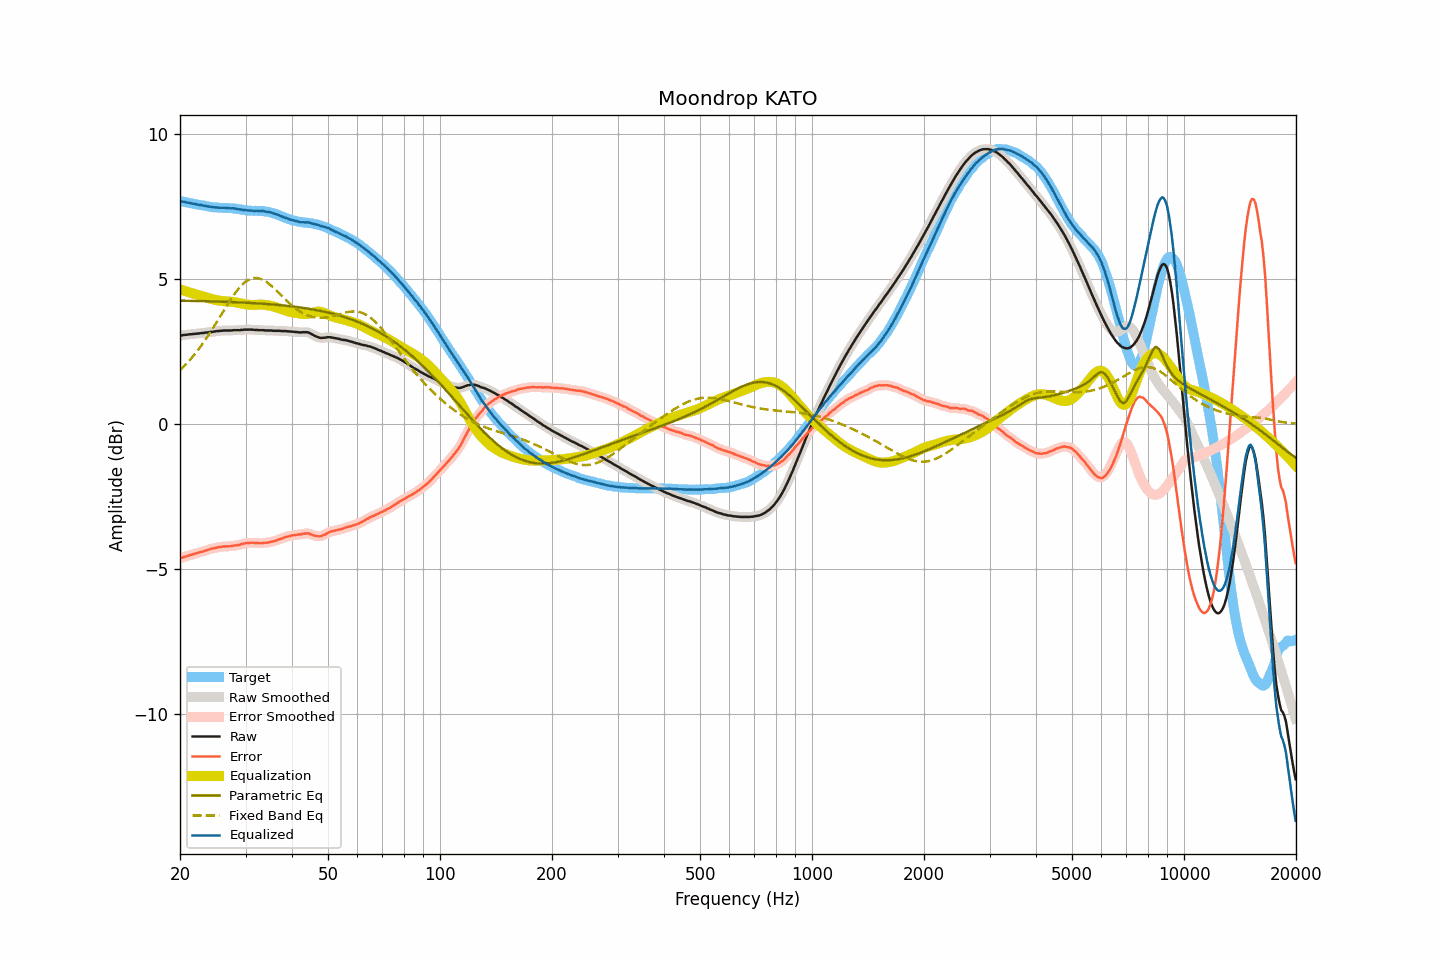

Source data for this figure (header and first rows):
frequency, raw, smoothed, error, error_smoothed, equalization, parametric_eq, fixed_band_eq, equalized_raw, equalized_smoothed, target
20.00, 3.04, 3.04, -4.64, -4.64, 4.64, 4.25, 1.85, 7.68, 7.68, 7.68
20.20, 3.05, 3.05, -4.62, -4.62, 4.62, 4.25, 1.90, 7.67, 7.67, 7.67
20.40, 3.06, 3.06, -4.60, -4.60, 4.60, 4.25, 1.95, 7.66, 7.66, 7.66
20.61, 3.07, 3.07, -4.58, -4.58, 4.58, 4.25, 2.01, 7.65, 7.65, 7.65
20.81, 3.07, 3.07, -4.57, -4.56, 4.56, 4.24, 2.07, 7.63, 7.64, 7.64
21.02, 3.08, 3.08, -4.55, -4.55, 4.55, 4.24, 2.13, 7.63, 7.63, 7.63
21.23, 3.09, 3.09, -4.53, -4.53, 4.53, 4.24, 2.19, 7.62, 7.62, 7.62
21.44, 3.09, 3.09, -4.51, -4.51, 4.51, 4.24, 2.26, 7.60, 7.61, 7.60
21.66, 3.10, 3.10, -4.49, -4.50, 4.50, 4.24, 2.32, 7.60, 7.59, 7.59
21.87, 3.10, 3.10, -4.48, -4.48, 4.48, 4.24, 2.39, 7.58, 7.58, 7.58
22.09, 3.11, 3.11, -4.46, -4.46, 4.46, 4.24, 2.46, 7.57, 7.57, 7.57
22.31, 3.11, 3.11, -4.45, -4.45, 4.45, 4.24, 2.53, 7.56, 7.56, 7.56
22.54, 3.12, 3.12, -4.43, -4.43, 4.43, 4.23, 2.61, 7.55, 7.55, 7.55
22.76, 3.13, 3.13, -4.41, -4.42, 4.42, 4.23, 2.68, 7.55, 7.54, 7.54
22.99, 3.13, 3.13, -4.41, -4.40, 4.40, 4.23, 2.76, 7.53, 7.53, 7.54
23.22, 3.14, 3.14, -4.39, -4.39, 4.38, 4.23, 2.84, 7.52, 7.52, 7.53
23.45, 3.15, 3.15, -4.36, -4.37, 4.37, 4.23, 2.92, 7.52, 7.51, 7.51
23.69, 3.15, 3.15, -4.35, -4.35, 4.35, 4.23, 3.00, 7.50, 7.50, 7.50
23.92, 3.16, 3.16, -4.33, -4.33, 4.33, 4.23, 3.08, 7.49, 7.49, 7.49
24.16, 3.17, 3.17, -4.31, -4.31, 4.32, 4.22, 3.17, 7.49, 7.48, 7.48
24.40, 3.17, 3.17, -4.30, -4.30, 4.30, 4.22, 3.26, 7.47, 7.47, 7.47
24.65, 3.18, 3.18, -4.29, -4.29, 4.29, 4.22, 3.34, 7.47, 7.47, 7.47
24.89, 3.19, 3.19, -4.28, -4.28, 4.27, 4.22, 3.43, 7.46, 7.46, 7.47
25.14, 3.20, 3.20, -4.26, -4.26, 4.26, 4.22, 3.52, 7.46, 7.46, 7.46
25.39, 3.20, 3.20, -4.25, -4.25, 4.25, 4.22, 3.61, 7.45, 7.46, 7.45
25.65, 3.21, 3.21, -4.24, -4.24, 4.24, 4.21, 3.70, 7.45, 7.45, 7.45
25.91, 3.21, 3.21, -4.24, -4.23, 4.24, 4.21, 3.80, 7.45, 7.45, 7.45
26.16, 3.22, 3.22, -4.23, -4.23, 4.23, 4.21, 3.89, 7.45, 7.45, 7.45
26.43, 3.22, 3.22, -4.22, -4.23, 4.23, 4.21, 3.98, 7.45, 7.45, 7.44
26.69, 3.22, 3.22, -4.22, -4.22, 4.22, 4.21, 4.07, 7.44, 7.44, 7.44
26.96, 3.22, 3.22, -4.22, -4.22, 4.22, 4.20, 4.15, 7.44, 7.44, 7.44
27.23, 3.22, 3.22, -4.22, -4.22, 4.21, 4.20, 4.24, 7.43, 7.43, 7.44
27.50, 3.22, 3.22, -4.22, -4.21, 4.21, 4.20, 4.32, 7.43, 7.43, 7.44
27.77, 3.23, 3.23, -4.20, -4.20, 4.20, 4.20, 4.41, 7.43, 7.43, 7.43
28.05, 3.23, 3.23, -4.19, -4.19, 4.20, 4.20, 4.48, 7.43, 7.43, 7.42
28.33, 3.23, 3.23, -4.19, -4.19, 4.19, 4.19, 4.56, 7.42, 7.42, 7.42
28.62, 3.23, 3.23, -4.18, -4.18, 4.17, 4.19, 4.63, 7.40, 7.41, 7.41
28.90, 3.23, 3.23, -4.17, -4.17, 4.16, 4.19, 4.70, 7.39, 7.39, 7.40
29.19, 3.24, 3.24, -4.15, -4.15, 4.15, 4.19, 4.76, 7.39, 7.39, 7.39
29.48, 3.24, 3.24, -4.14, -4.14, 4.14, 4.18, 4.81, 7.38, 7.38, 7.38
29.78, 3.25, 3.25, -4.12, -4.12, 4.13, 4.18, 4.86, 7.38, 7.37, 7.37
30.08, 3.25, 3.25, -4.11, -4.11, 4.12, 4.18, 4.91, 7.37, 7.37, 7.36
30.38, 3.25, 3.25, -4.11, -4.11, 4.11, 4.17, 4.95, 7.36, 7.36, 7.36
30.68, 3.25, 3.25, -4.10, -4.10, 4.10, 4.17, 4.97, 7.35, 7.35, 7.35
30.99, 3.25, 3.25, -4.10, -4.10, 4.10, 4.17, 5.00, 7.35, 7.35, 7.35
31.30, 3.25, 3.25, -4.10, -4.10, 4.10, 4.17, 5.02, 7.35, 7.35, 7.35
31.61, 3.24, 3.24, -4.10, -4.10, 4.10, 4.16, 5.03, 7.34, 7.35, 7.34
31.93, 3.24, 3.24, -4.11, -4.10, 4.10, 4.16, 5.03, 7.34, 7.34, 7.35
32.24, 3.24, 3.24, -4.10, -4.11, 4.11, 4.16, 5.03, 7.35, 7.34, 7.34
32.57, 3.23, 3.23, -4.11, -4.11, 4.11, 4.15, 5.02, 7.34, 7.34, 7.34
32.89, 3.23, 3.23, -4.12, -4.11, 4.11, 4.15, 5.00, 7.34, 7.34, 7.34
33.22, 3.23, 3.23, -4.11, -4.11, 4.11, 4.14, 4.98, 7.34, 7.34, 7.34
33.55, 3.23, 3.23, -4.11, -4.11, 4.11, 4.14, 4.95, 7.34, 7.33, 7.34
33.89, 3.22, 3.22, -4.10, -4.10, 4.10, 4.14, 4.92, 7.32, 7.32, 7.32
34.23, 3.22, 3.22, -4.10, -4.10, 4.09, 4.13, 4.88, 7.31, 7.32, 7.31
34.57, 3.22, 3.22, -4.09, -4.09, 4.09, 4.13, 4.84, 7.31, 7.31, 7.31
34.92, 3.22, 3.22, -4.07, -4.08, 4.08, 4.12, 4.80, 7.30, 7.29, 7.29
35.27, 3.22, 3.22, -4.06, -4.06, 4.06, 4.12, 4.75, 7.28, 7.28, 7.28
35.62, 3.21, 3.21, -4.05, -4.05, 4.05, 4.11, 4.70, 7.26, 7.26, 7.26
35.97, 3.21, 3.21, -4.04, -4.03, 4.03, 4.11, 4.65, 7.24, 7.24, 7.25
... 635 more rows
